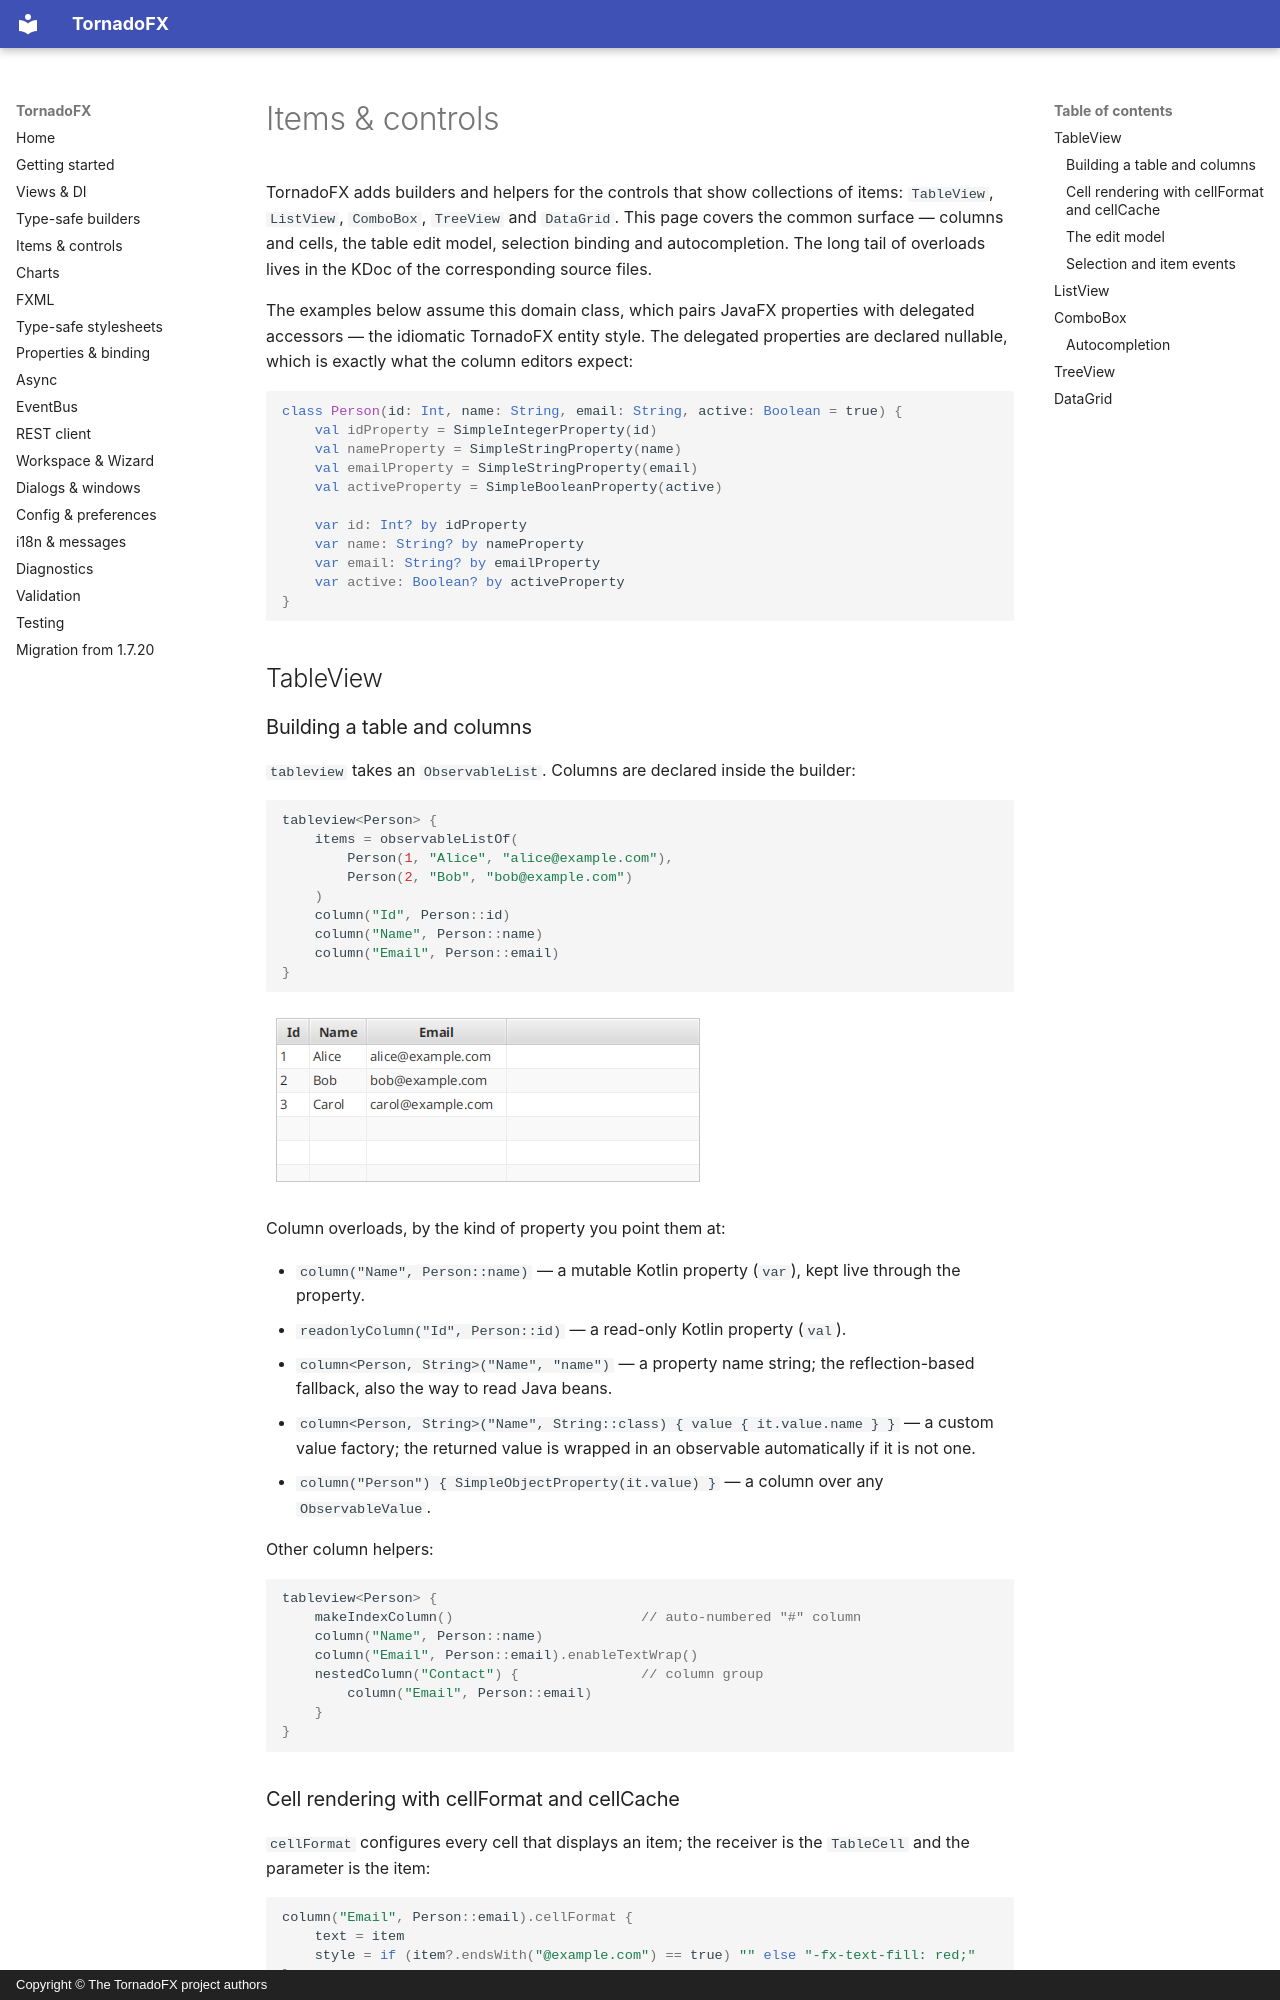

repository: ys-kalyakin/tornadofx · page: items-controls.en/index.html · generator: mkdocs · copyright: Copyright © The TornadoFX project authors

# Items & controls

TornadoFX adds builders and helpers for the controls that show collections of
items: `TableView`, `ListView`, `ComboBox`, `TreeView` and `DataGrid`. This page
covers the common surface — columns and cells, the table edit model, selection
binding and autocompletion. The long tail of overloads lives in the KDoc of the
corresponding source files.

The examples below assume this domain class, which pairs JavaFX properties
with delegated accessors — the idiomatic TornadoFX entity style. The delegated
properties are declared nullable, which is exactly what the column editors
expect:

```kotlin
class Person(id: Int, name: String, email: String, active: Boolean = true) {
    val idProperty = SimpleIntegerProperty(id)
    val nameProperty = SimpleStringProperty(name)
    val emailProperty = SimpleStringProperty(email)
    val activeProperty = SimpleBooleanProperty(active)

    var id: Int? by idProperty
    var name: String? by nameProperty
    var email: String? by emailProperty
    var active: Boolean? by activeProperty
}
```

## TableView

### Building a table and columns

`tableview` takes an `ObservableList`. Columns are declared inside the builder:

```kotlin
tableview<Person> {
    items = observableListOf(
        Person(1, "Alice", "alice@example.com"),
        Person(2, "Bob", "bob@example.com")
    )
    column("Id", Person::id)
    column("Name", Person::name)
    column("Email", Person::email)
}
```

![A TableView built with three columns and three rows](images/items-controls-tableview.png)

Column overloads, by the kind of property you point them at:

- `column("Name", Person::name)` — a mutable Kotlin property (`var`), kept live
  through the property.
- `readonlyColumn("Id", Person::id)` — a read-only Kotlin property (`val`).
- `column<Person, String>("Name", "name")` — a property name string; the
  reflection-based fallback, also the way to read Java beans.
- `column<Person, String>("Name", String::class) { value { it.value.name } }` —
  a custom value factory; the returned value is wrapped in an observable
  automatically if it is not one.
- `column("Person") { SimpleObjectProperty(it.value) }` — a column over any
  `ObservableValue`.

Other column helpers:

```kotlin
tableview<Person> {
    makeIndexColumn()                       // auto-numbered "#" column
    column("Name", Person::name)
    column("Email", Person::email).enableTextWrap()
    nestedColumn("Contact") {               // column group
        column("Email", Person::email)
    }
}
```
